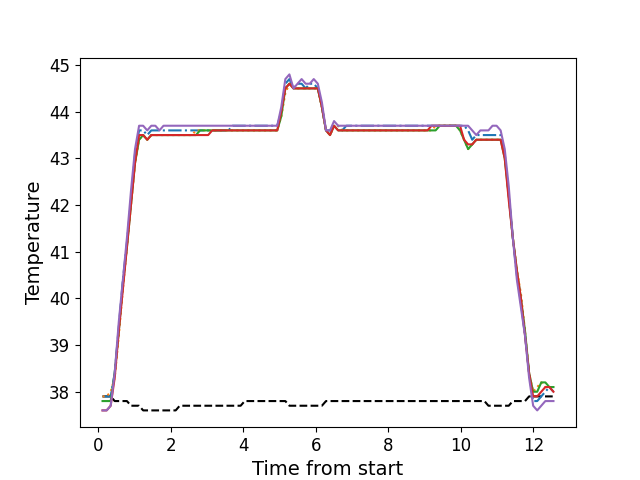

The table this chart was drawn from, first rows:
, times, neutral, z1, z2, z3, z4, z5
0, 0.117, 37.9, 37.9, 37.9, 37.8, 37.6, 37.6
1, 0.23, 37.9, 37.9, 37.9, 37.8, 37.6, 37.6
2, 0.3414, 37.9, 37.9, 38.0, 37.8, 37.7, 37.7
3, 0.4524, 37.8, 38.4, 38.3, 38.4, 38.3, 38.4
4, 0.5654, 37.8, 39.4, 39.2, 39.3, 39.3, 39.5
5, 0.6784, 37.8, 40.4, 40.2, 40.3, 40.2, 40.4
6, 0.7899, 37.8, 41.2, 41.1, 41.1, 41.1, 41.3
7, 0.9009, 37.7, 42.1, 42.0, 42.0, 42.0, 42.3
8, 1.013, 37.7, 43.1, 42.9, 42.9, 42.9, 43.2
9, 1.125, 37.7, 43.6, 43.4, 43.4, 43.5, 43.7
10, 1.237, 37.6, 43.6, 43.5, 43.5, 43.5, 43.7
11, 1.35, 37.6, 43.5, 43.4, 43.4, 43.4, 43.6
12, 1.462, 37.6, 43.6, 43.5, 43.5, 43.5, 43.7
13, 1.574, 37.6, 43.6, 43.5, 43.5, 43.5, 43.7
14, 1.686, 37.6, 43.6, 43.5, 43.5, 43.5, 43.6
15, 1.798, 37.6, 43.6, 43.5, 43.5, 43.5, 43.7
16, 1.91, 37.6, 43.6, 43.5, 43.5, 43.5, 43.7
17, 2.022, 37.6, 43.6, 43.5, 43.5, 43.5, 43.7
18, 2.135, 37.6, 43.6, 43.5, 43.5, 43.5, 43.7
19, 2.246, 37.7, 43.6, 43.5, 43.5, 43.5, 43.7
20, 2.358, 37.7, 43.6, 43.5, 43.5, 43.5, 43.7
21, 2.47, 37.7, 43.6, 43.5, 43.5, 43.5, 43.7
22, 2.582, 37.7, 43.6, 43.5, 43.5, 43.5, 43.7
23, 2.694, 37.7, 43.6, 43.6, 43.5, 43.5, 43.7
24, 2.806, 37.7, 43.6, 43.6, 43.6, 43.5, 43.7
25, 2.918, 37.7, 43.6, 43.6, 43.6, 43.5, 43.7
26, 3.031, 37.7, 43.6, 43.6, 43.6, 43.5, 43.7
27, 3.143, 37.7, 43.6, 43.6, 43.6, 43.6, 43.7
28, 3.255, 37.7, 43.6, 43.6, 43.6, 43.6, 43.7
29, 3.367, 37.7, 43.6, 43.6, 43.6, 43.6, 43.7
30, 3.478, 37.7, 43.6, 43.6, 43.6, 43.6, 43.7
31, 3.59, 37.7, 43.6, 43.6, 43.6, 43.6, 43.7
32, 3.703, 37.7, 43.7, 43.6, 43.6, 43.6, 43.7
33, 3.814, 37.7, 43.7, 43.6, 43.6, 43.6, 43.7
34, 3.926, 37.7, 43.7, 43.6, 43.6, 43.6, 43.7
35, 4.039, 37.8, 43.7, 43.6, 43.6, 43.6, 43.7
36, 4.151, 37.8, 43.7, 43.6, 43.6, 43.6, 43.7
37, 4.264, 37.8, 43.7, 43.6, 43.6, 43.6, 43.7
38, 4.375, 37.8, 43.7, 43.6, 43.6, 43.6, 43.7
39, 4.487, 37.8, 43.7, 43.6, 43.6, 43.6, 43.7
40, 4.601, 37.8, 43.7, 43.6, 43.6, 43.6, 43.7
41, 4.711, 37.8, 43.7, 43.6, 43.6, 43.6, 43.7
42, 4.825, 37.8, 43.7, 43.6, 43.6, 43.6, 43.7
43, 4.936, 37.8, 43.7, 43.6, 43.6, 43.6, 43.7
44, 5.047, 37.8, 44.0, 43.9, 43.9, 44.0, 44.1
45, 5.16, 37.8, 44.6, 44.4, 44.5, 44.5, 44.7
46, 5.272, 37.7, 44.7, 44.6, 44.6, 44.6, 44.8
47, 5.385, 37.7, 44.5, 44.5, 44.5, 44.5, 44.5
48, 5.496, 37.7, 44.6, 44.5, 44.5, 44.5, 44.6
49, 5.609, 37.7, 44.6, 44.5, 44.5, 44.5, 44.7
50, 5.72, 37.7, 44.5, 44.5, 44.5, 44.5, 44.6
51, 5.831, 37.7, 44.6, 44.5, 44.5, 44.5, 44.6
52, 5.944, 37.7, 44.6, 44.5, 44.5, 44.5, 44.7
53, 6.056, 37.7, 44.5, 44.5, 44.5, 44.5, 44.6
54, 6.168, 37.7, 44.1, 44.1, 44.1, 44.1, 44.2
55, 6.281, 37.8, 43.6, 43.6, 43.6, 43.6, 43.6
56, 6.393, 37.8, 43.6, 43.5, 43.5, 43.5, 43.6
57, 6.504, 37.8, 43.7, 43.7, 43.7, 43.7, 43.8
58, 6.617, 37.8, 43.7, 43.7, 43.6, 43.6, 43.7
59, 6.73, 37.8, 43.6, 43.6, 43.6, 43.6, 43.7
... 52 more rows
